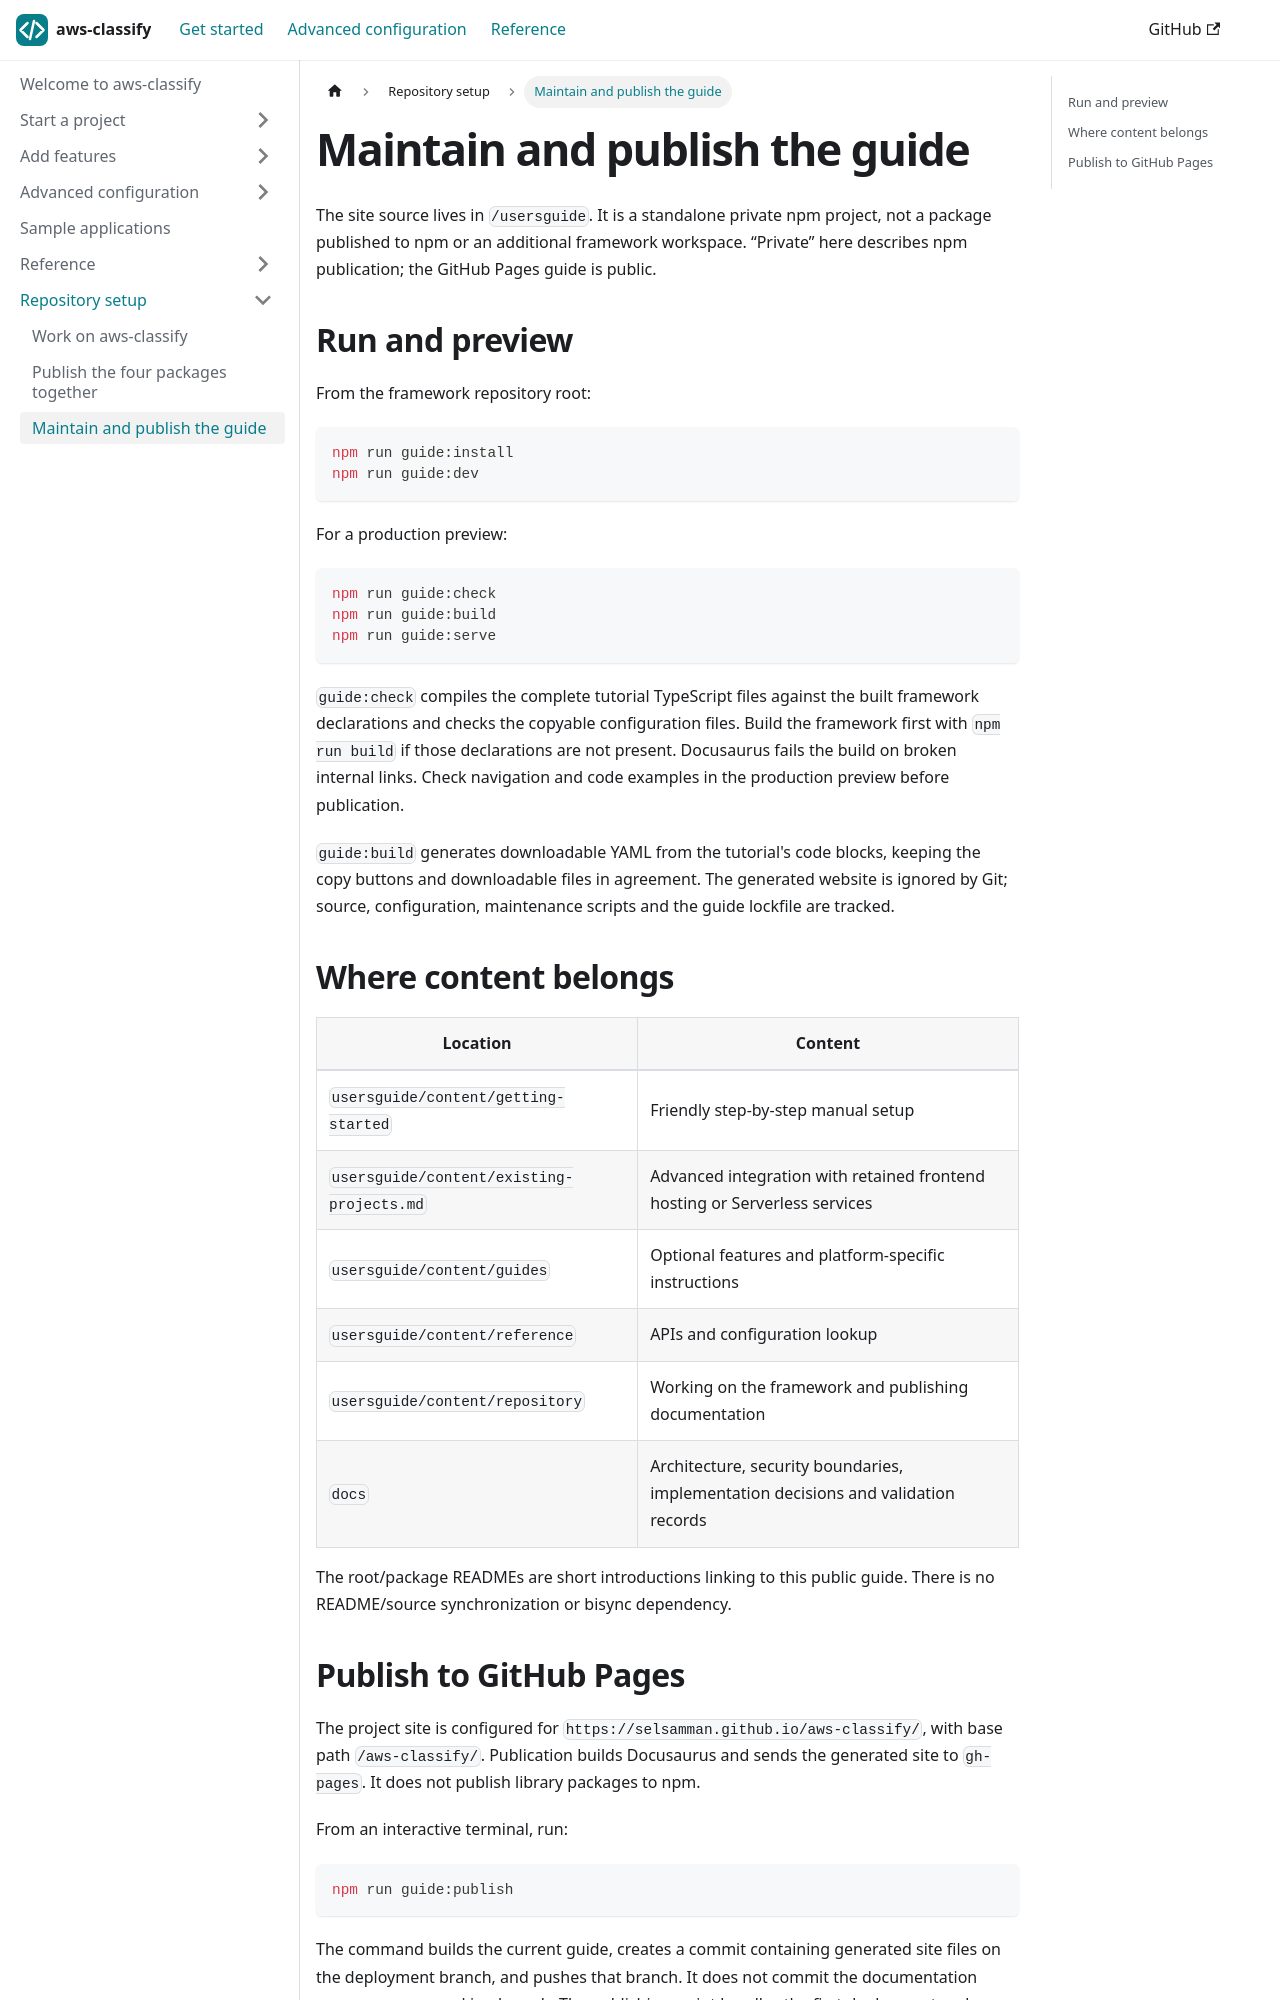

repository: selsamman/aws-classify · page: repository/documentation/index.html · generator: docusaurus

---
title: Maintain and publish the guide
description: Build the standalone Docusaurus site and publish its generated files to GitHub Pages.
---

The site source lives in `/usersguide`. It is a standalone private npm project,
not a package published to npm or an additional framework workspace. “Private”
here describes npm publication; the GitHub Pages guide is public.

## Run and preview

From the framework repository root:

```bash
npm run guide:install
npm run guide:dev
```

For a production preview:

```bash
npm run guide:check
npm run guide:build
npm run guide:serve
```

`guide:check` compiles the complete tutorial TypeScript files against the built
framework declarations and checks the copyable configuration files. Build the
framework first with `npm run build` if those declarations are not present.
Docusaurus fails the build on broken internal links. Check navigation and code
examples in the production preview before publication.

`guide:build` generates downloadable YAML from the tutorial's code blocks, keeping
the copy buttons and downloadable files in agreement. The generated website is
ignored by Git; source, configuration, maintenance scripts and the guide lockfile
are tracked.

## Where content belongs

| Location | Content |
| --- | --- |
| `usersguide/content/getting-started` | Friendly step-by-step manual setup |
| `usersguide/content/existing-projects.md` | Advanced integration with retained frontend hosting or Serverless services |
| `usersguide/content/guides` | Optional features and platform-specific instructions |
| `usersguide/content/reference` | APIs and configuration lookup |
| `usersguide/content/repository` | Working on the framework and publishing documentation |
| `docs` | Architecture, security boundaries, implementation decisions and validation records |

The root/package READMEs are short introductions linking to this public guide.
There is no README/source synchronization or bisync dependency.
